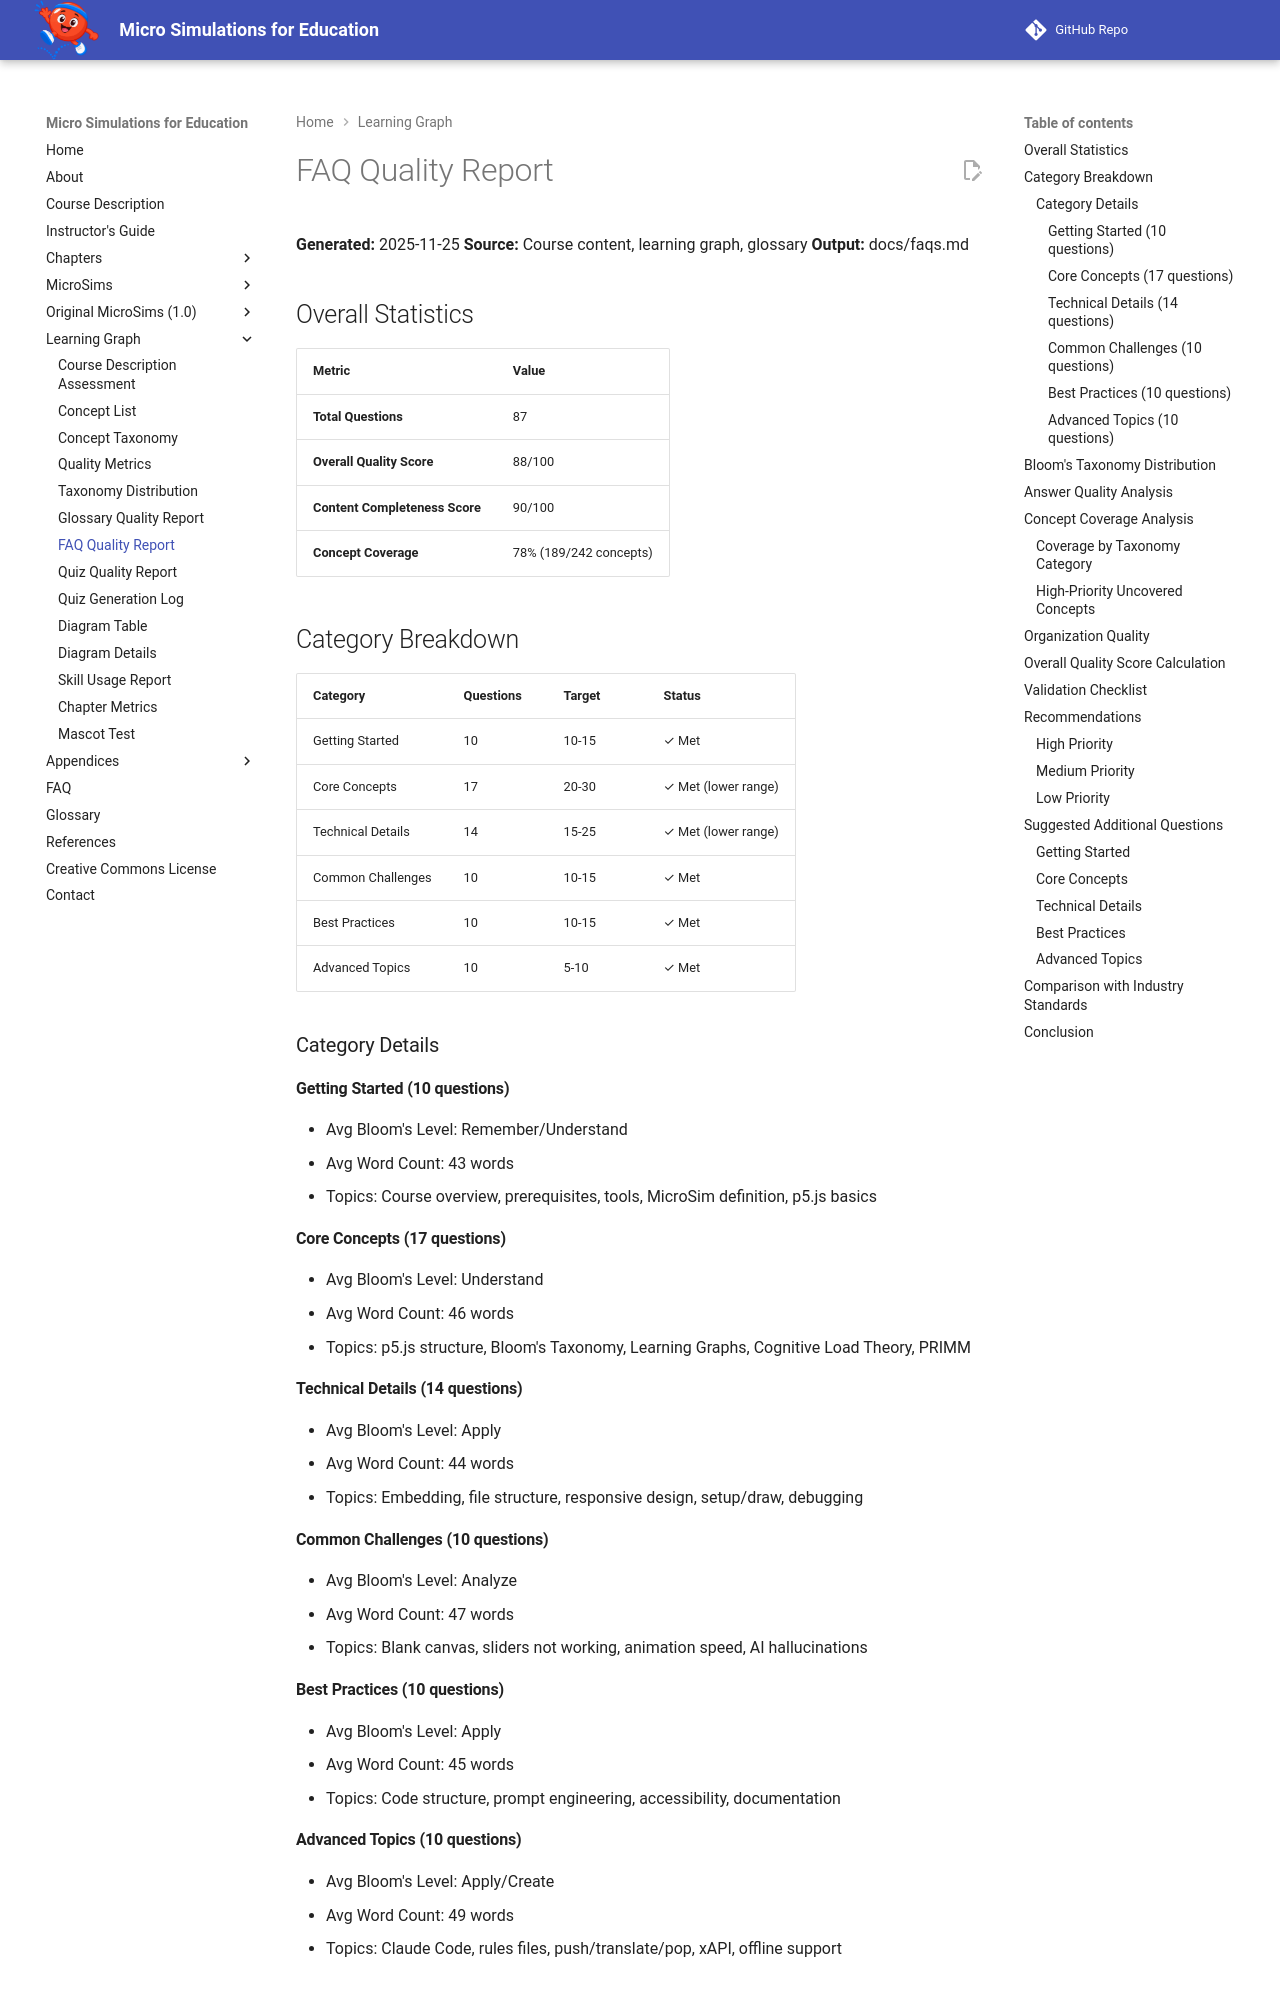

repository: dmccreary/microsims · page: learning-graph/faq-quality-report/index.html · generator: mkdocs

# FAQ Quality Report

**Generated:** 2025-11-25
**Source:** Course content, learning graph, glossary
**Output:** docs/faqs.md

## Overall Statistics

| Metric | Value |
|--------|-------|
| **Total Questions** | 87 |
| **Overall Quality Score** | 88/100 |
| **Content Completeness Score** | 90/100 |
| **Concept Coverage** | 78% (189/242 concepts) |

## Category Breakdown

| Category | Questions | Target | Status |
|----------|-----------|--------|--------|
| Getting Started | 10 | 10-15 | ✓ Met |
| Core Concepts | 17 | 20-30 | ✓ Met (lower range) |
| Technical Details | 14 | 15-25 | ✓ Met (lower range) |
| Common Challenges | 10 | 10-15 | ✓ Met |
| Best Practices | 10 | 10-15 | ✓ Met |
| Advanced Topics | 10 | 5-10 | ✓ Met |

### Category Details

#### Getting Started (10 questions)
- Avg Bloom's Level: Remember/Understand
- Avg Word Count: 43 words
- Topics: Course overview, prerequisites, tools, MicroSim definition, p5.js basics

#### Core Concepts (17 questions)
- Avg Bloom's Level: Understand
- Avg Word Count: 46 words
- Topics: p5.js structure, Bloom's Taxonomy, Learning Graphs, Cognitive Load Theory, PRIMM

#### Technical Details (14 questions)
- Avg Bloom's Level: Apply
- Avg Word Count: 44 words
- Topics: Embedding, file structure, responsive design, setup/draw, debugging

#### Common Challenges (10 questions)
- Avg Bloom's Level: Analyze
- Avg Word Count: 47 words
- Topics: Blank canvas, sliders not working, animation speed, AI hallucinations

#### Best Practices (10 questions)
- Avg Bloom's Level: Apply
- Avg Word Count: 45 words
- Topics: Code structure, prompt engineering, accessibility, documentation

#### Advanced Topics (10 questions)
- Avg Bloom's Level: Apply/Create
- Avg Word Count: 49 words
- Topics: Claude Code, rules files, push/translate/pop, xAPI, offline support
